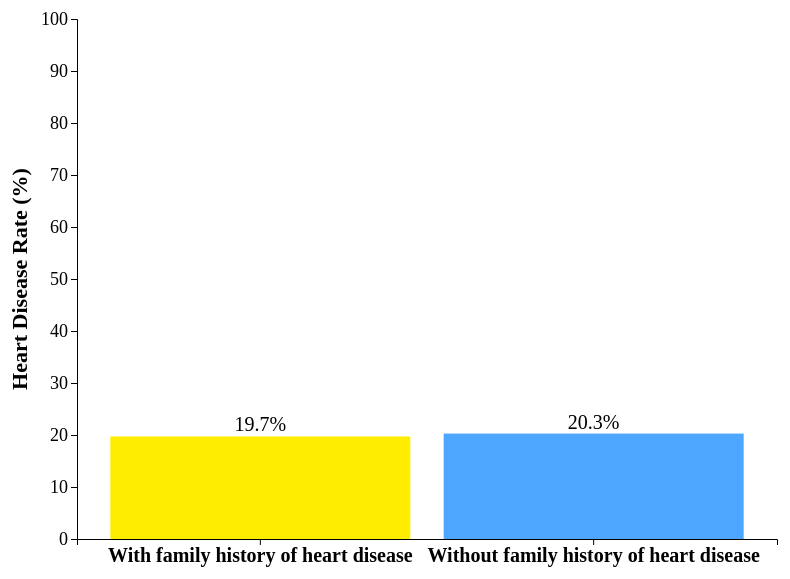
D3 v7 page, settled after 360 driven frames (6 s of simulated time); the page loaded 1 data file(s).


// ── ../JS/5_Task7.js
d3.csv("../5_cleaned_heart_disease1.csv").then(function (data) {
    // Kiểm tra dữ liệu đầu vào
    console.log(data);

    // Đếm số người mắc bệnh tim với tiền sử gia đình và không có tiền sử gia đình
    let withFamilyHistory = { total: 0, heartDisease: 0 };
    let withoutFamilyHistory = { total: 0, heartDisease: 0 };

    data.forEach(d => {
        if (d["Family Heart Disease"] == 1) { // Có tiền sử gia đình
            withFamilyHistory.total++;
            if (d["Heart Disease Status"] == 1) withFamilyHistory.heartDisease++;
        } else { // Không có tiền sử gia đình
            withoutFamilyHistory.total++;
            if (d["Heart Disease Status"] == 1) withoutFamilyHistory.heartDisease++;
        }
    });

    // Tính tỷ lệ mắc bệnh tim trong mỗi nhóm
    const withFamilyPercentage = (withFamilyHistory.heartDisease / withFamilyHistory.total) * 100;
    const withoutFamilyPercentage = (withoutFamilyHistory.heartDisease / withoutFamilyHistory.total) * 100;

    // Dữ liệu cho Group Bar Chart
    const chartData = [
        { label: "With family history of heart disease", value: withFamilyPercentage },
        { label: "Without family history of heart disease", value: withoutFamilyPercentage }
    ];

    // Cài đặt cho Group Bar Chart
    const margin = { top: 30, right: 30, bottom: 50, left: 70 };
    const width = 800 - margin.left - margin.right;
    const height = 600 - margin.top - margin.bottom;

    const svg = d3.select('#chart')
        .append('svg')
        .attr('width', width + margin.left + margin.right)
        .attr('height', height + margin.top + margin.bottom)
        .append('g')
        .attr('transform', `translate(${margin.left},${margin.top})`);

    const x = d3.scaleBand()
        .domain(chartData.map(d => d.label))
        .range([0, width])
        .padding(0.1);

    const y = d3.scaleLinear()
        .domain([0, 100])
        .nice()
        .range([height, 0]);

    // Vẽ các thanh cột của biểu đồ
    svg.selectAll(".bar")
        .data(chartData)
        .enter()
        .append("rect")
        .attr("class", "bar")
        .attr("x", d => x(d.label))
        .attr("y", d => y(d.value))
        .attr("width", x.bandwidth())
        .attr("height", d => height - y(d.value))
        .attr("fill", d => d.label === "With family history of heart disease" ? "#ffed00" : "#4da6ff") // Điều kiện màu
        .on("mouseover", function () {
            d3.select(this).attr("fill", "lightpink"); // Đổi màu khi hover
        })
        .on("mouseout", function () {
            d3.select(this).attr("fill", d => d.label === "With family history of heart disease" ? "#ffed00" : "#4da6ff");
        });
    

    // Thêm số liệu phần trăm trên đầu mỗi cột
    svg.selectAll(".label")
        .data(chartData)
        .enter()
        .append("text")
        .attr("class", "label")
        .attr("x", d => x(d.label) + x.bandwidth() / 2)
        .attr("y", d => y(d.value) - 5)
        .attr("text-anchor", "middle")
        .style("font-size", "20px")
        .style("fill", "black")
        .text(d => `${d.value.toFixed(1)}%`);


    // Thêm trục X
    svg.append("g")
        .attr("transform", `translate(0, ${height})`)
        .call(d3.axisBottom(x))
        .selectAll("text")
        .style("font-size", "20px")
        .style("font-family", "Times New Roman")
        .style("font-weight", "bold")
        .style("text-anchor", "middle");

    // Thêm trục Y
    svg.append("g")
        .call(d3.axisLeft(y))
        .selectAll("text")
        .style("font-family", "Times New Roman")
        .style("font-size", "18px");

    // Thêm nhãn trục Y
    svg.append("text")
        .attr("text-anchor", "middle")
        .attr("transform", `translate(${-margin.left / 1.4}, ${height / 2}) rotate(-90)`)
        .style("font-size", "22px")
        .style("font-family", "Times New Roman")
        .style("font-weight", "bold")
        .text("Heart Disease Rate (%)");
});

### data: ../5_cleaned_heart_disease1.csv
Age, Gender, Blood Pressure, Cholesterol Level, Exercise Habits, Smoking, Family Heart Disease, BMI, Alcohol Consumption, Stress Level, Heart Disease Status
56, 1, 153, 155, 0, 1, 1, 24.99, 0, 2, 0
69, 0, 146, 286, 0, 0, 1, 25.22, 2, 0, 0
46, 1, 126, 216, 1, 0, 0, 29.86, 1, 1, 0
32, 0, 122, 293, 0, 1, 1, 24.13, 1, 0, 0
60, 1, 166, 242, 1, 1, 1, 20.49, 1, 0, 0
25, 1, 152, 257, 1, 1, 0, 28.14, 1, 2, 0
78, 0, 121, 175, 0, 1, 1, 18.04, 2, 2, 0
38, 0, 161, 187, 1, 1, 1, 34.74, 1, 2, 0
56, 0, 135, 291, 1, 0, 1, 34.49, 0, 1, 0
75, 1, 144, 252, 1, 1, 1, 30.14, 1, 2, 0
36, 0, 179, 191, 0, 0, 1, 34.45, 2, 0, 0
40, 0, 134, 296, 0, 0, 1, 31.74, 1, 2, 0
28, 0, 143, 215, 0, 1, 0, 33.34, 2, 1, 0
28, 0, 134, 191, 0, 1, 0, 19.42, 1, 1, 0
41, 0, 150, 187, 0, 0, 1, 37.39, 2, 1, 0
70, 1, 133, 290, 2, 1, 1, 32.17, 2, 1, 0
53, 0, 173, 255, 2, 0, 1, 31.43, 2, 2, 0
57, 0, 133, 245, 1, 0, 1, 26.52, 2, 0, 0
41, 1, 125, 219, 2, 1, 1, 18.62, 0, 0, 0
20, 0, 133, 187, 0, 1, 0, 37.83, 2, 0, 0
39, 0, 136, 246, 0, 1, 1, 39.68, 2, 0, 0
70, 0, 137, 257, 0, 0, 0, 35.77, 1, 1, 0
19, 0, 139, 268, 1, 0, 1, 38.13, 0, 0, 0
41, 0, 170, 300, 1, 0, 0, 20.66, 0, 1, 0
61, 1, 136, 223, 1, 1, 0, 20.83, 0, 0, 0
47, 1, 135, 206, 1, 0, 0, 37.35, 2, 0, 0
55, 1, 159, 259, 1, 1, 0, 19.27, 1, 0, 0
19, 0, 158, 228, 1, 1, 1, 20.05, 1, 0, 0
77, 1, 171, 300, 2, 0, 1, 35.97, 0, 0, 0
38, 0, 151, 185, 0, 1, 1, 30.25, 1, 1, 0
50, 0, 179, 206, 2, 0, 1, 26.62, 1, 2, 0
29, 0, 163, 278, 1, 1, 1, 30.18, 2, 2, 0
75, 1, 128, 152, 0, 1, 0, 37.33, 1, 1, 0
39, 1, 146, 163, 0, 0, 1, 34.66, 1, 0, 0
78, 1, 165, 183, 0, 1, 0, 33.22, 0, 1, 0
61, 0, 171, 219, 2, 0, 1, 39.49, 0, 1, 0
42, 1, 152, 218, 0, 1, 0, 29.47, 0, 2, 0
66, 0, 129, 253, 1, 0, 1, 18.14, 1, 1, 0
44, 1, 136, 178, 1, 0, 0, 27.44, 0, 0, 0
76, 1, 168, 197, 2, 1, 0, 20.12, 1, 1, 0
80, 0, 168, 243, 2, 1, 1, 20.56, 2, 2, 0
59, 0, 155, 228, 1, 0, 0, 23.61, 2, 0, 0
45, 1, 136, 266, 2, 0, 0, 26.39, 2, 2, 0
77, 1, 137, 293, 0, 0, 1, 28.6, 2, 0, 0
33, 1, 171, 287, 2, 0, 1, 21.74, 0, 0, 0
32, 0, 142, 296, 0, 1, 0, 24.86, 1, 2, 0
79, 0, 153, 216, 0, 1, 1, 24.08, 2, 2, 0
79, 1, 127, 281, 0, 1, 0, 26.04, 1, 1, 0
64, 1, 132, 224, 0, 1, 0, 20.38, 0, 1, 0
79, 0, 142, 177, 0, 1, 0, 26.74, 0, 0, 0
68, 1, 176, 270, 1, 0, 0, 30.2, 2, 0, 0
61, 0, 173, 158, 1, 0, 1, 20.13, 2, 0, 0
72, 0, 139, 283, 1, 1, 1, 29.46, 2, 0, 0
69, 0, 141, 272, 0, 1, 1, 34.63, 0, 1, 0
74, 0, 166, 198, 2, 0, 1, 18.18, 2, 1, 0
20, 0, 171, 240, 2, 1, 1, 19.05, 1, 2, 0
54, 0, 142, 274, 0, 1, 1, 28.26, 1, 1, 0
68, 1, 160, 225, 2, 0, 0, 37.2, 1, 0, 0
24, 0, 154, 299, 0, 1, 0, 39.95, 1, 1, 0
38, 0, 122, 253, 2, 1, 0, 20.05, 2, 0, 0
... 9,940 more rows